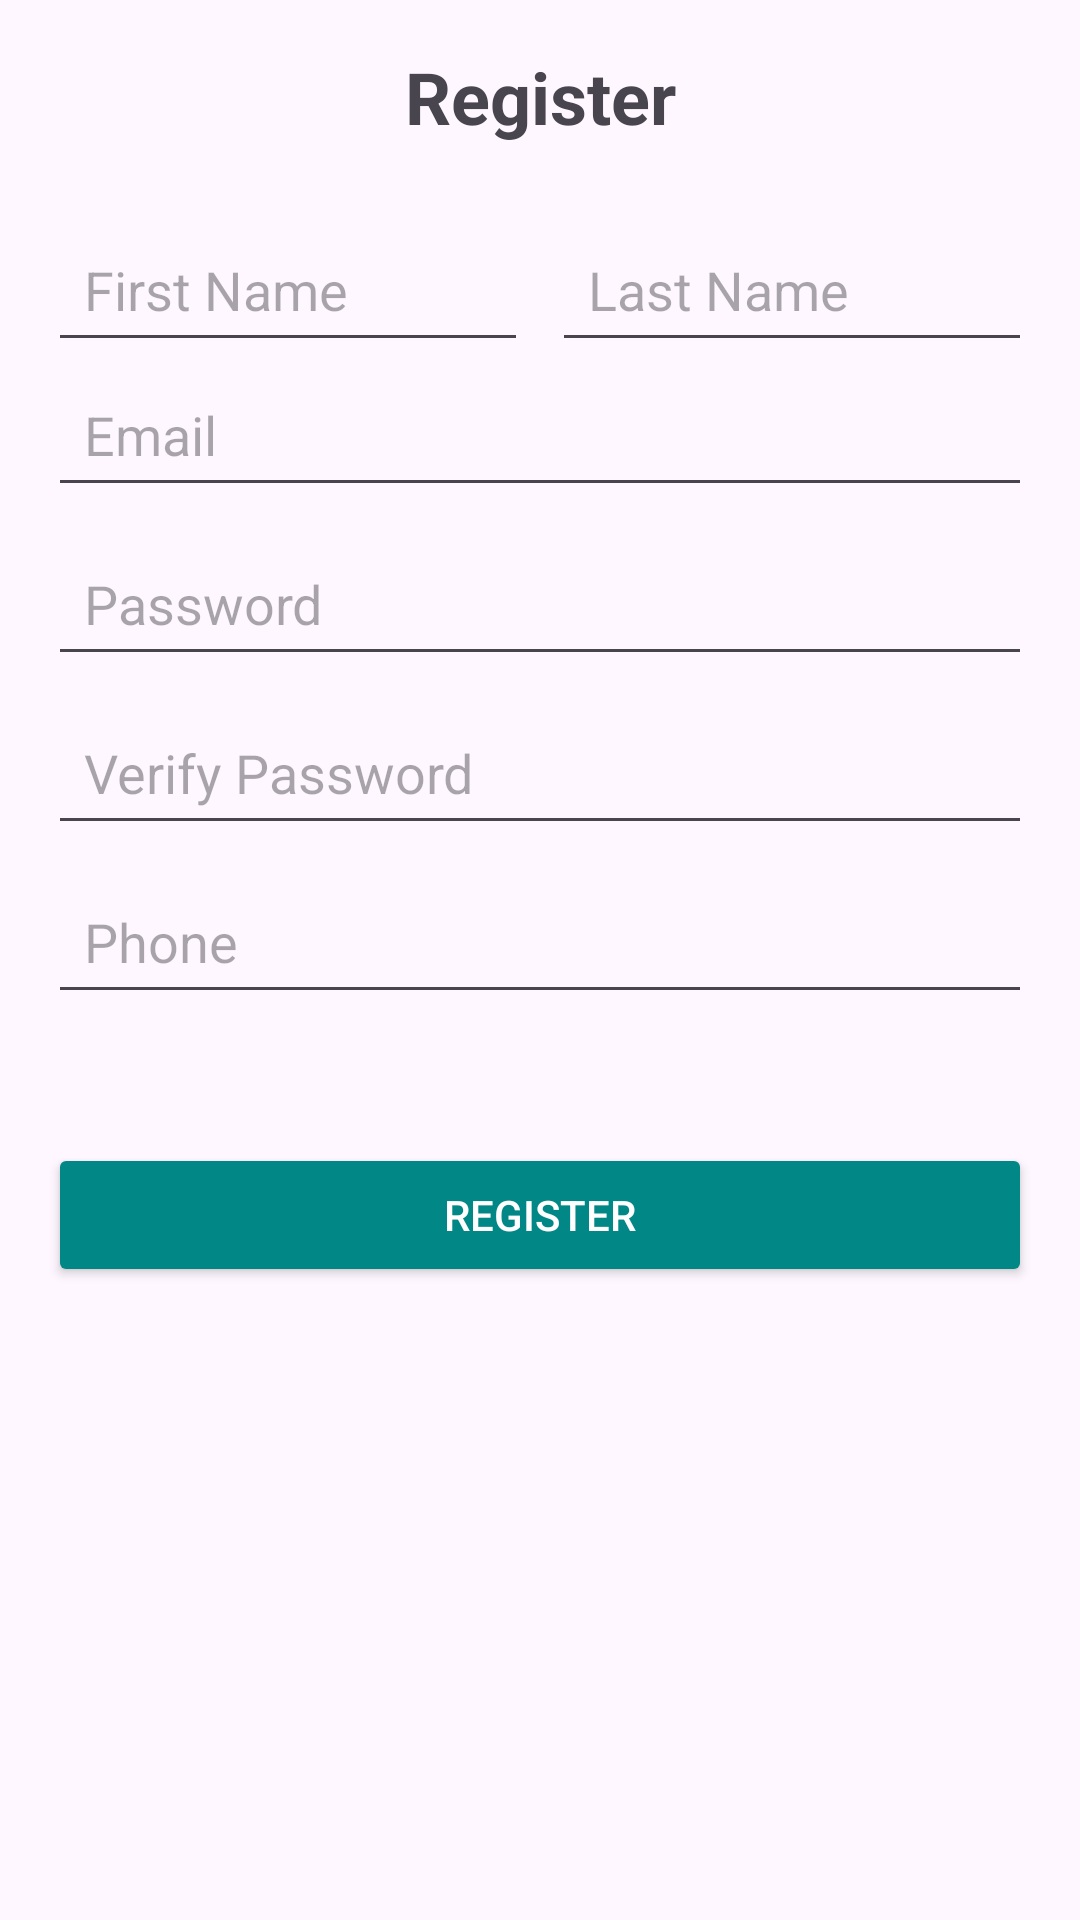

Produce the Android XML layout that renders to this screen, including the resource entries it uses.
<!-- AndroidManifest.xml: application theme Theme.LogInApplication -->
<!-- res/layout/fragment_register.xml -->
<?xml version="1.0" encoding="utf-8"?>
<LinearLayout xmlns:android="http://schemas.android.com/apk/res/android"
    xmlns:tools="http://schemas.android.com/tools"
    android:layout_width="match_parent"
    android:layout_height="match_parent"
    android:orientation="vertical"
    tools:context=".fragments.FragmentRegister"
    android:padding="16dp">

    
    <LinearLayout
        android:layout_width="match_parent"
        android:layout_height="wrap_content"
        android:orientation="vertical"
        android:layout_marginBottom="16dp">

        <TextView
            android:id="@+id/textView"
            android:layout_width="match_parent"
            android:layout_height="wrap_content"
            android:text="Register"
            android:textAlignment="center"
            android:textSize="24sp"
            android:textStyle="bold" />
    </LinearLayout>

    
    <LinearLayout
        android:layout_width="match_parent"
        android:layout_height="wrap_content"
        android:orientation="vertical"
        android:layout_marginBottom="16dp">

        
        <LinearLayout
            android:layout_width="match_parent"
            android:layout_height="wrap_content"
            android:orientation="horizontal"
            android:layout_marginTop="8dp"
            android:weightSum="2">

            
            <EditText
                android:id="@+id/textFragRegFirstName"
                android:layout_width="0dp"
                android:layout_height="wrap_content"
                android:layout_weight="1"
                android:ems="10"
                android:hint="First Name"
                android:padding="12dp" />

            
            <EditText
                android:id="@+id/textFragRegLastName"
                android:layout_width="0dp"
                android:layout_height="wrap_content"
                android:layout_weight="1"
                android:ems="10"
                android:hint="Last Name"
                android:padding="12dp"
                android:layout_marginStart="8dp" />
        </LinearLayout>

        
        <EditText
            android:id="@+id/textFragRegEmailAddress"
            android:layout_width="match_parent"
            android:layout_height="wrap_content"
            android:ems="10"
            android:inputType="textEmailAddress"
            android:hint="Email"
            android:padding="12dp" />

        
        <EditText
            android:id="@+id/textFragRegPassword"
            android:layout_width="match_parent"
            android:layout_height="wrap_content"
            android:ems="10"
            android:inputType="textPassword"
            android:hint="Password"
            android:padding="12dp"
            android:layout_marginTop="8dp" />

        
        <EditText
            android:id="@+id/textFragRegPasswordVerify"
            android:layout_width="match_parent"
            android:layout_height="wrap_content"
            android:ems="10"
            android:inputType="textPassword"
            android:hint="Verify Password"
            android:padding="12dp"
            android:layout_marginTop="8dp" />

        
        <EditText
            android:id="@+id/textFragRegPhone"
            android:layout_width="match_parent"
            android:layout_height="wrap_content"
            android:ems="10"
            android:inputType="phone"
            android:hint="Phone"
            android:padding="12dp"
            android:layout_marginTop="8dp" />

        
        <TextView
            android:id="@+id/textViewFragRegError"
            android:layout_width="match_parent"
            android:layout_height="wrap_content"
            android:text=""
            android:textColor="@color/design_default_color_error"
            android:textStyle="bold"
            android:layout_marginTop="8dp" />
    </LinearLayout>

    
    <LinearLayout
        android:layout_width="match_parent"
        android:layout_height="wrap_content"
        android:orientation="vertical">

        <Button
            android:id="@+id/buttonFragRegRegister"
            android:layout_width="match_parent"
            android:layout_height="wrap_content"
            android:backgroundTint="@color/design_default_color_secondary_variant"
            android:text="Register"
            android:textColor="@android:color/white" />
    </LinearLayout>

</LinearLayout>
<!-- resources referenced by this layout -->
<resources>
  <style name="Theme.LogInApplication" parent="Base.Theme.LogInApplication" />
  <style name="Base.Theme.LogInApplication" parent="Theme.Material3.DayNight.NoActionBar">
          
          
      </style>
</resources>
